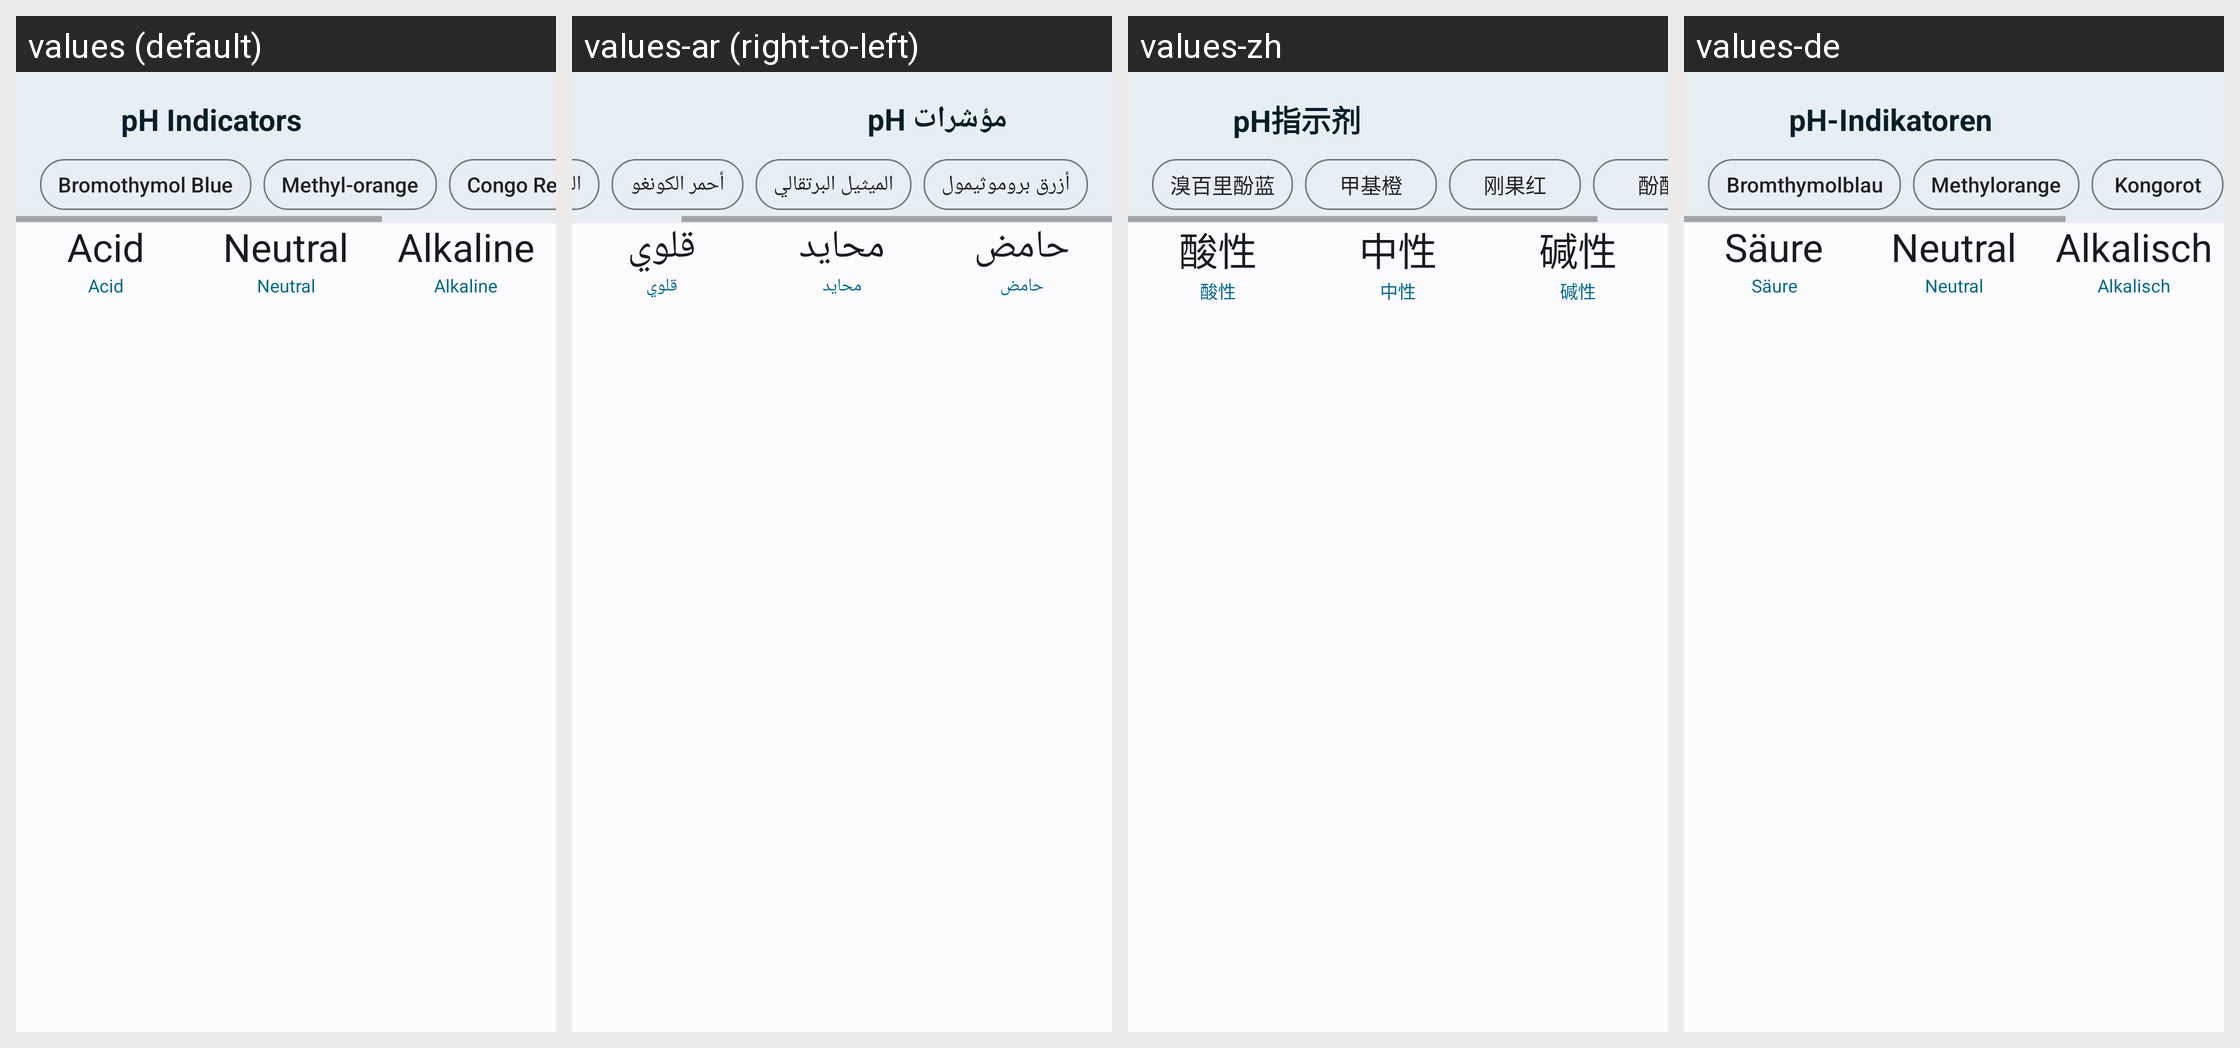

For this localized Android screen grid, give each drawn string resource with its value in every locale shown.
Android screen res/layout/a_ph.xml rendered under 4 locales, left to right: values (default), values-ar (right-to-left), values-zh, values-de. Device: Nexus 5 (rendered at 1080×1920; each locale shown at half size, 540×960, under a caption strip naming it); theme AppTheme.
Other locales in the repository, not shown: values-es, values-fr, values-hi, values-in, values-it, values-ja, values-ko, values-pt, values-pt-rBR, values-ru, values-th, values-vi, values-zh-rTW.
Strings drawn on this screen, with the default value and each locale's value (text and hints the layout hard-codes, and strings that could not be matched under every locale, appear in the picture but are not listed):

activity_ph_title
  values: pH Indicators
  values-ar: مؤشرات pH
  values-zh: pH指示剂
  values-de: pH-Indikatoren

activity_ph_acid
  values: Acid
  values-ar: حامض
  values-zh: 酸性
  values-de: Säure

activity_ph_neutral
  values: Neutral
  values-ar: محايد
  values-zh: 中性
  values-de: Neutral

activity_ph_alkaline
  values: Alkaline
  values-ar: قلوي
  values-zh: 碱性
  values-de: Alkalisch

activity_ph_bromothymol_blue
  values: Bromothymol Blue
  values-ar: أزرق بروموثيمول
  values-zh: 溴百里酚蓝
  values-de: Bromthymolblau

activity_ph_methyl_orange
  values: Methyl-orange
  values-ar: الميثيل البرتقالي
  values-zh: 甲基橙
  values-de: Methylorange

activity_ph_congo_red
  values: Congo Red
  values-ar: أحمر الكونغو
  values-zh: 刚果红
  values-de: Kongorot
